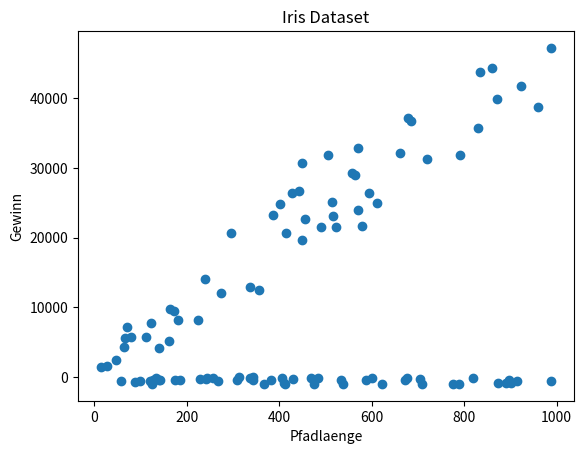

Here is the Python script that generated this plot:
# Monte Carlo Mathematik
import random
from enum import Enum
import matplotlib.pyplot as plt
import pylab


class Sortierung(Enum):
    KEINE = 1
    PFADLAENGE = 2
    GEWINN = 3


class Ereignis:
    def __init__(self, wahrscheinlichkeit, kraft, fehler=0):
        self.wahrscheinlichkeit = random.randint(wahrscheinlichkeit - fehler, wahrscheinlichkeit + fehler)
        self.kraft = kraft

    def wurf(self):
        wurf = random.randint(1, 100)
        return wurf <= self.wahrscheinlichkeit

    def eintreten(self):
        if self.wurf():
            return self.kraft

        return 0


class Wette(Ereignis):
    def __init__(self, wsk, gewinn, verlust):
        Ereignis.__init__(self, wsk, gewinn)
        self.verlust = verlust

    def eintreten(self):
        if self.wurf():
            return self.kraft
        else:
            return -self.verlust


class Pfad:
    def __init__(self, laenge, ereignis):
        self.laenge = laenge
        self.cash = 0

        for i in range(laenge):
            self.cash += ereignis.eintreten()
            if self.cash <= 0:
                return


class Terminal:
    def __init__(self, anzahl_pfade):
        self.anzahl_pfade = anzahl_pfade
        self.pfade = []
        for i in range(anzahl_pfade):
            pfadlaenge = random.randint(10, 1000)
            pfad = Pfad(pfadlaenge, Wette(95, 100, 1000))
            self.pfade.append(pfad)

    def ausfuehren(self, sortierung=Sortierung.KEINE):
        pfadleangen = []
        gewinne = []
        if sortierung is Sortierung.PFADLAENGE:
            self.pfade.sort(key=lambda x: x.laenge)
        elif sortierung is Sortierung.GEWINN:
            self.pfade.sort(key=lambda x: x.cash, reverse=True)

        for pfad in self.pfade:
            pfadleangen.append(pfad.laenge)
            gewinne.append(pfad.cash)
            print(str(pfad.laenge) + ": " + str(pfad.cash))

        return [pfadleangen, gewinne]


terminal = Terminal(100)
daten = terminal.ausfuehren(Sortierung.GEWINN)

fig, ax = plt.subplots()

# scatter the sepal_length against the sepal_width
ax.scatter(daten[0], daten[1])
# set a title and labels
ax.set_title('Iris Dataset')
ax.set_xlabel('Pfadlaenge')
ax.set_ylabel('Gewinn')

pylab.show()
